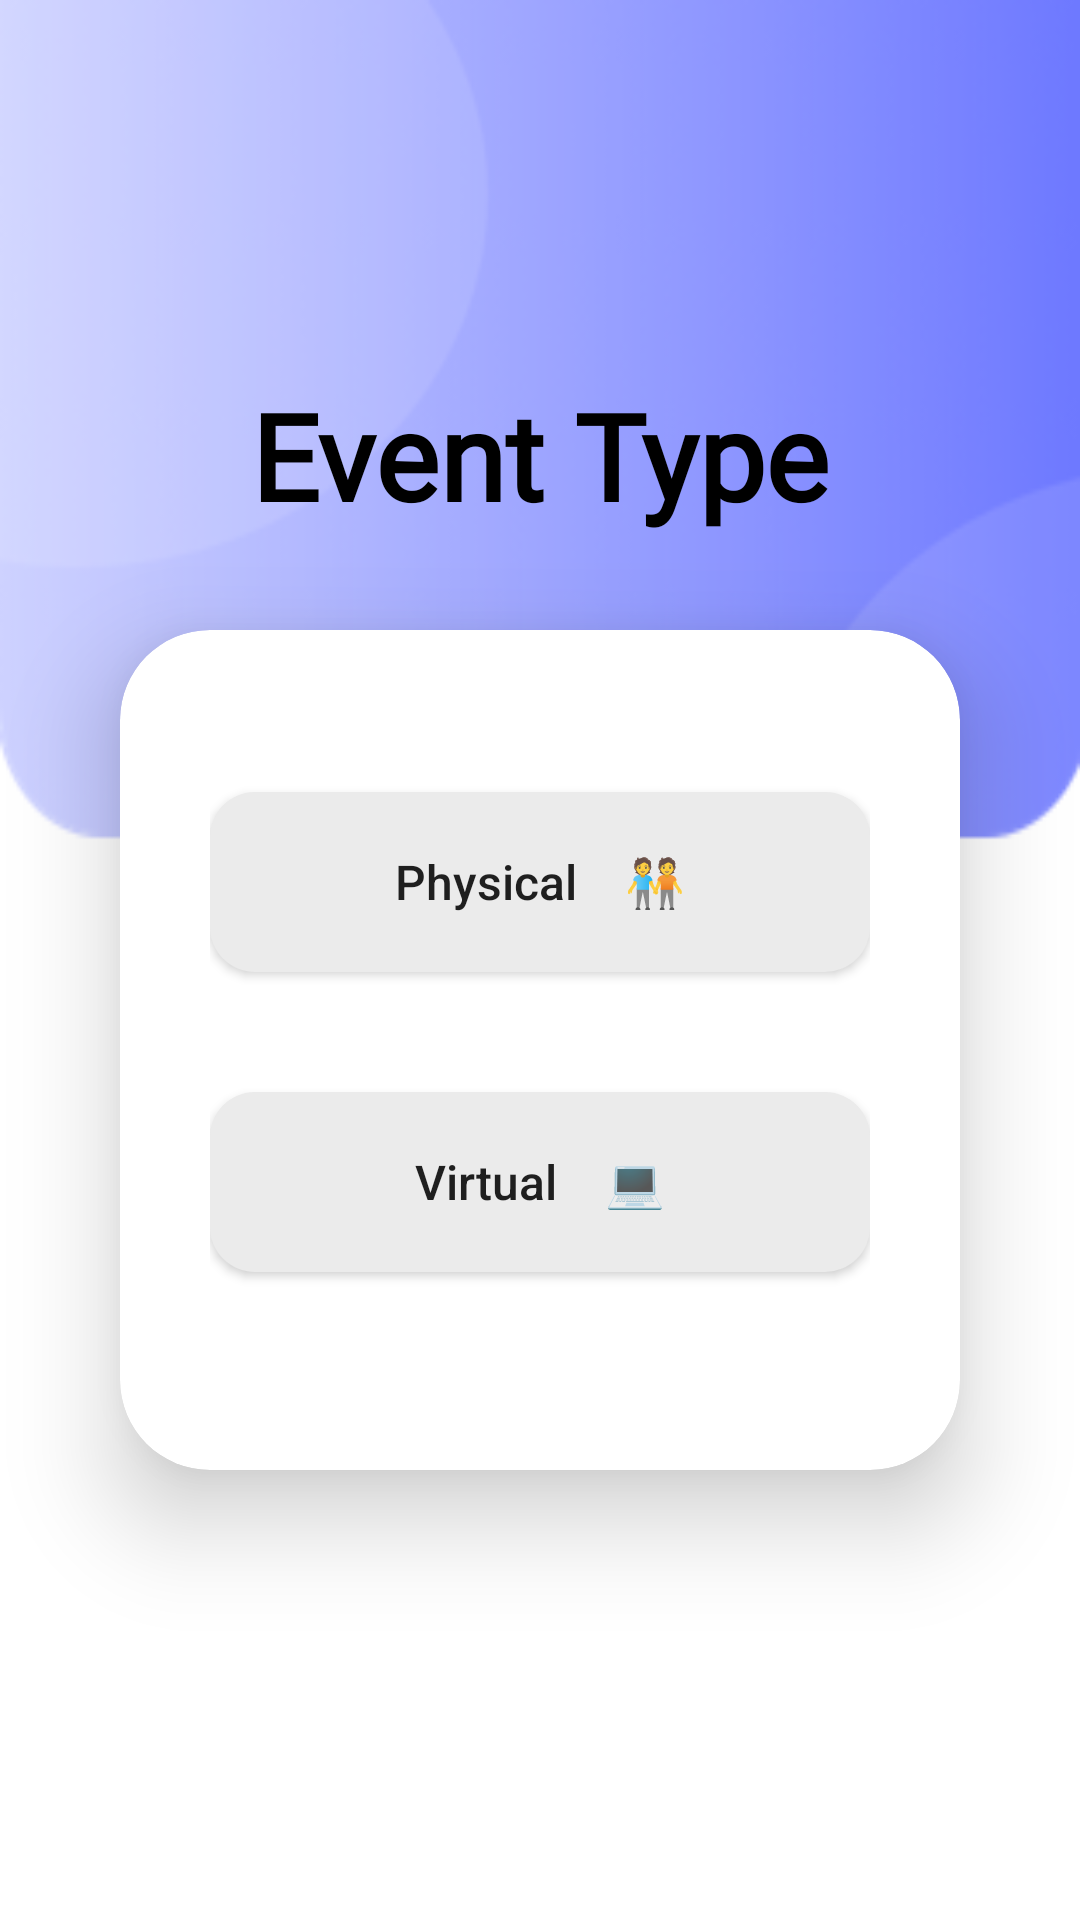

Here is an Android app screen rendered from its layout file. Give the layout XML and the strings, colors and styles it references.
<!-- AndroidManifest.xml: application theme Theme.CoBie -->
<!-- res/layout/fragment_choose_event_type.xml -->
<?xml version="1.0" encoding="utf-8"?>
<LinearLayout xmlns:android="http://schemas.android.com/apk/res/android"
    xmlns:app="http://schemas.android.com/apk/res-auto"
    xmlns:tools="http://schemas.android.com/tools"
    android:layout_width="match_parent"
    android:layout_height="match_parent"
    android:background="@drawable/main_bg"
    android:gravity="center"
    android:orientation="vertical"
    tools:context=".HomePage.MainActivity">

    <LinearLayout
        android:layout_width="match_parent"
        android:layout_height="60dp"
        android:orientation="horizontal">

        <TextView
            android:layout_width="match_parent"
            android:layout_height="wrap_content"
            android:fontFamily="@font/project_font"
            android:gravity="center"
            android:text="Event Type"
            android:textColor="@color/black"
            android:textSize="40sp"
            android:textStyle="bold" />

    </LinearLayout>

    <androidx.cardview.widget.CardView
        android:layout_width="280dp"
        android:layout_height="wrap_content"
        android:layout_margin="25dp"
        app:cardCornerRadius="30dp"
        app:cardElevation="20dp">

        <LinearLayout
            android:layout_width="wrap_content"
            android:layout_height="280dp"
            android:layout_gravity="center_horizontal"
            android:orientation="vertical"
            android:padding="24dp">

            <Button
                android:id="@+id/btn_physical"
                android:layout_width="220dp"
                android:layout_height="60dp"
                android:layout_gravity="center"
                android:layout_marginTop="30dp"
                android:background="@drawable/custom_gray_btn"
                android:text="Physical    🧑‍🤝‍🧑"
                android:textAllCaps="false"
                android:textSize="16sp"
                app:cornerRadius="20dp" />

            <Button
                android:id="@+id/btn_virtual"
                android:layout_width="220dp"
                android:layout_height="60dp"
                android:layout_gravity="center"
                android:layout_marginTop="40dp"
                android:background="@drawable/custom_gray_btn"
                android:text="Virtual    💻"
                android:textAllCaps="false"
                android:textSize="16sp"
                app:cornerRadius="20dp" />

        </LinearLayout>

    </androidx.cardview.widget.CardView>

</LinearLayout>
<!-- resources referenced by this layout -->
<resources>
  <color name="black">#FF000000</color>
  <!-- drawable custom_gray_btn (drawable) -->
  <?xml version="1.0" encoding="utf-8"?>
  <shape xmlns:android="http://schemas.android.com/apk/res/android"
      android:shape="rectangle">
      <stroke android:color="#EBEBEB" />
      <solid android:color="#EBEBEB" />
      <corners android:radius="15dp" />
  </shape>
  <!-- drawable main_bg: png bitmap (drawable, 25492 bytes) -->
  <style name="Theme.CoBie" parent="Theme.AppCompat.Light.NoActionBar">
          <item name="android:layoutDirection">ltr</item>
          
          <item name="colorPrimary">@color/purple</item>
          <item name="colorPrimaryVariant">@color/purple</item>
          <item name="colorOnPrimary">@color/black</item>
          
          <item name="colorSecondary">@color/teal_200</item>
          <item name="colorSecondaryVariant">@color/teal_200</item>
          <item name="colorOnSecondary">@color/black</item>
          
          <item name="android:statusBarColor">?attr/colorPrimaryVariant</item>
          
      </style>
  <color name="purple">#8692f7</color>
  <color name="teal_200">#FF03DAC5</color>
</resources>
